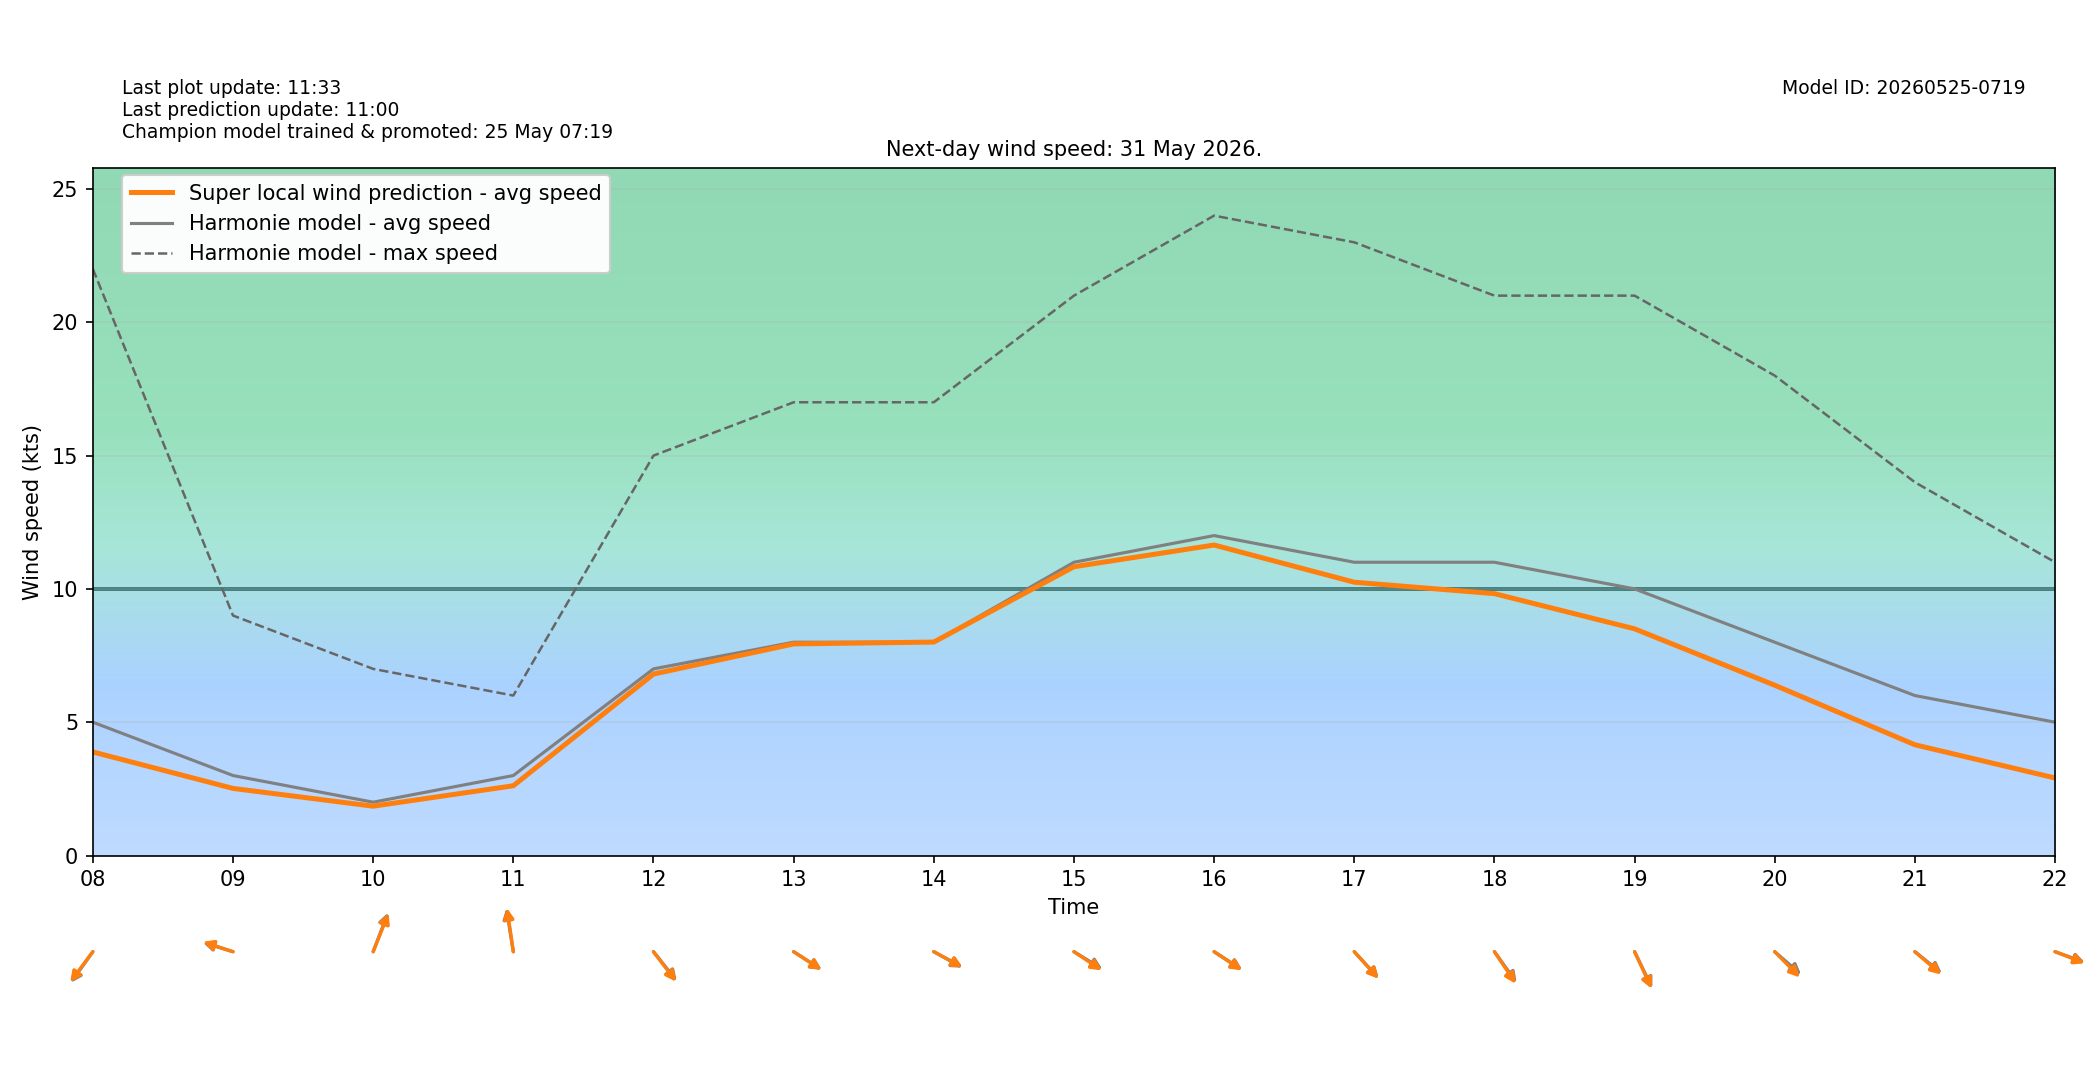

The table this chart was drawn from, first rows:
target_time_utc, target_time_local, hour_utc, hour_local, forecast_wind_speed, forecast_wind_min, forecast_wind_max, lstm_pred_wind_speed, delta_speed_lstm_minus_forecast, forecast_wind_dir_deg, lstm_pred_wind_dir_deg, delta_dir_lstm_minus_forecast
2026-05-30T22:00:00Z, 2026-05-31T00:00:00+0200, 22, 00, 9.0, 9.0, 17.0, 4.944, -4.056, 67.0, 68.94, 1.942
2026-05-30T23:00:00Z, 2026-05-31T01:00:00+0200, 23, 01, 9.0, 9.0, 17.0, 4.661, -4.339, 70.0, 71.95, 1.951
2026-05-31T00:00:00Z, 2026-05-31T02:00:00+0200, 00, 02, 7.0, 7.0, 17.0, 3.443, -3.557, 78.0, 80.85, 2.852
2026-05-31T01:00:00Z, 2026-05-31T03:00:00+0200, 01, 03, 8.0, 8.0, 14.0, 3.714, -4.286, 78.0, 79.34, 1.343
2026-05-31T02:00:00Z, 2026-05-31T04:00:00+0200, 02, 04, 6.0, 6.0, 14.0, 2.857, -3.143, 82.0, 83.25, 1.251
2026-05-31T03:00:00Z, 2026-05-31T05:00:00+0200, 03, 05, 7.0, 7.0, 12.0, 3.459, -3.541, 74.0, 73.83, -0.1662
2026-05-31T04:00:00Z, 2026-05-31T06:00:00+0200, 04, 06, 7.0, 7.0, 13.0, 3.687, -3.313, 77.0, 78.72, 1.722
2026-05-31T05:00:00Z, 2026-05-31T07:00:00+0200, 05, 07, 6.0, 6.0, 12.0, 3.276, -2.724, 93.0, 96.07, 3.073
2026-05-31T06:00:00Z, 2026-05-31T08:00:00+0200, 06, 08, 5.0, 5.0, 22.0, 3.884, -1.116, 46.0, 47.31, 1.314
2026-05-31T07:00:00Z, 2026-05-31T09:00:00+0200, 07, 09, 3.0, 3.0, 9.0, 2.517, -0.4834, 102.0, 102.8, 0.8198
2026-05-31T08:00:00Z, 2026-05-31T10:00:00+0200, 08, 10, 2.0, 2.0, 7.0, 1.85, -0.1503, 209.0, 210.2, 1.176
2026-05-31T09:00:00Z, 2026-05-31T11:00:00+0200, 09, 11, 3.0, 3.0, 6.0, 2.616, -0.3837, 167.0, 168.1, 1.135
2026-05-31T10:00:00Z, 2026-05-31T12:00:00+0200, 10, 12, 7.0, 7.0, 15.0, 6.806, -0.194, 311.0, 312.4, 1.382
2026-05-31T11:00:00Z, 2026-05-31T13:00:00+0200, 11, 13, 8.0, 8.0, 17.0, 7.936, -0.06356, 294.0, 294.1, 0.1125
2026-05-31T12:00:00Z, 2026-05-31T14:00:00+0200, 12, 14, 8.0, 8.0, 17.0, 8.006, 0.005866, 291.0, 290.3, -0.6976
2026-05-31T13:00:00Z, 2026-05-31T15:00:00+0200, 13, 15, 11.0, 11.0, 21.0, 10.83, -0.1685, 293.0, 294.9, 1.853
2026-05-31T14:00:00Z, 2026-05-31T16:00:00+0200, 14, 16, 12.0, 12.0, 24.0, 11.65, -0.3544, 294.0, 294.7, 0.7097
2026-05-31T15:00:00Z, 2026-05-31T17:00:00+0200, 15, 17, 11.0, 11.0, 23.0, 10.25, -0.7498, 307.0, 307.4, 0.4028
2026-05-31T16:00:00Z, 2026-05-31T18:00:00+0200, 16, 18, 11.0, 11.0, 21.0, 9.822, -1.178, 314.0, 316, 2.007
2026-05-31T17:00:00Z, 2026-05-31T19:00:00+0200, 17, 19, 10.0, 10.0, 21.0, 8.502, -1.498, 325.0, 326.2, 1.22
2026-05-31T18:00:00Z, 2026-05-31T20:00:00+0200, 18, 20, 8.0, 8.0, 18.0, 6.387, -1.613, 301.0, 305.2, 4.246
2026-05-31T19:00:00Z, 2026-05-31T21:00:00+0200, 19, 21, 6.0, 6.0, 14.0, 4.153, -1.847, 299.0, 300.9, 1.88
2026-05-31T20:00:00Z, 2026-05-31T22:00:00+0200, 20, 22, 5.0, 5.0, 11.0, 2.908, -2.092, 284.0, 285, 0.9972
2026-05-31T21:00:00Z, 2026-05-31T23:00:00+0200, 21, 23, 5.0, 5.0, 9.0, 2.624, -2.376, 271.0, 274, 2.999
